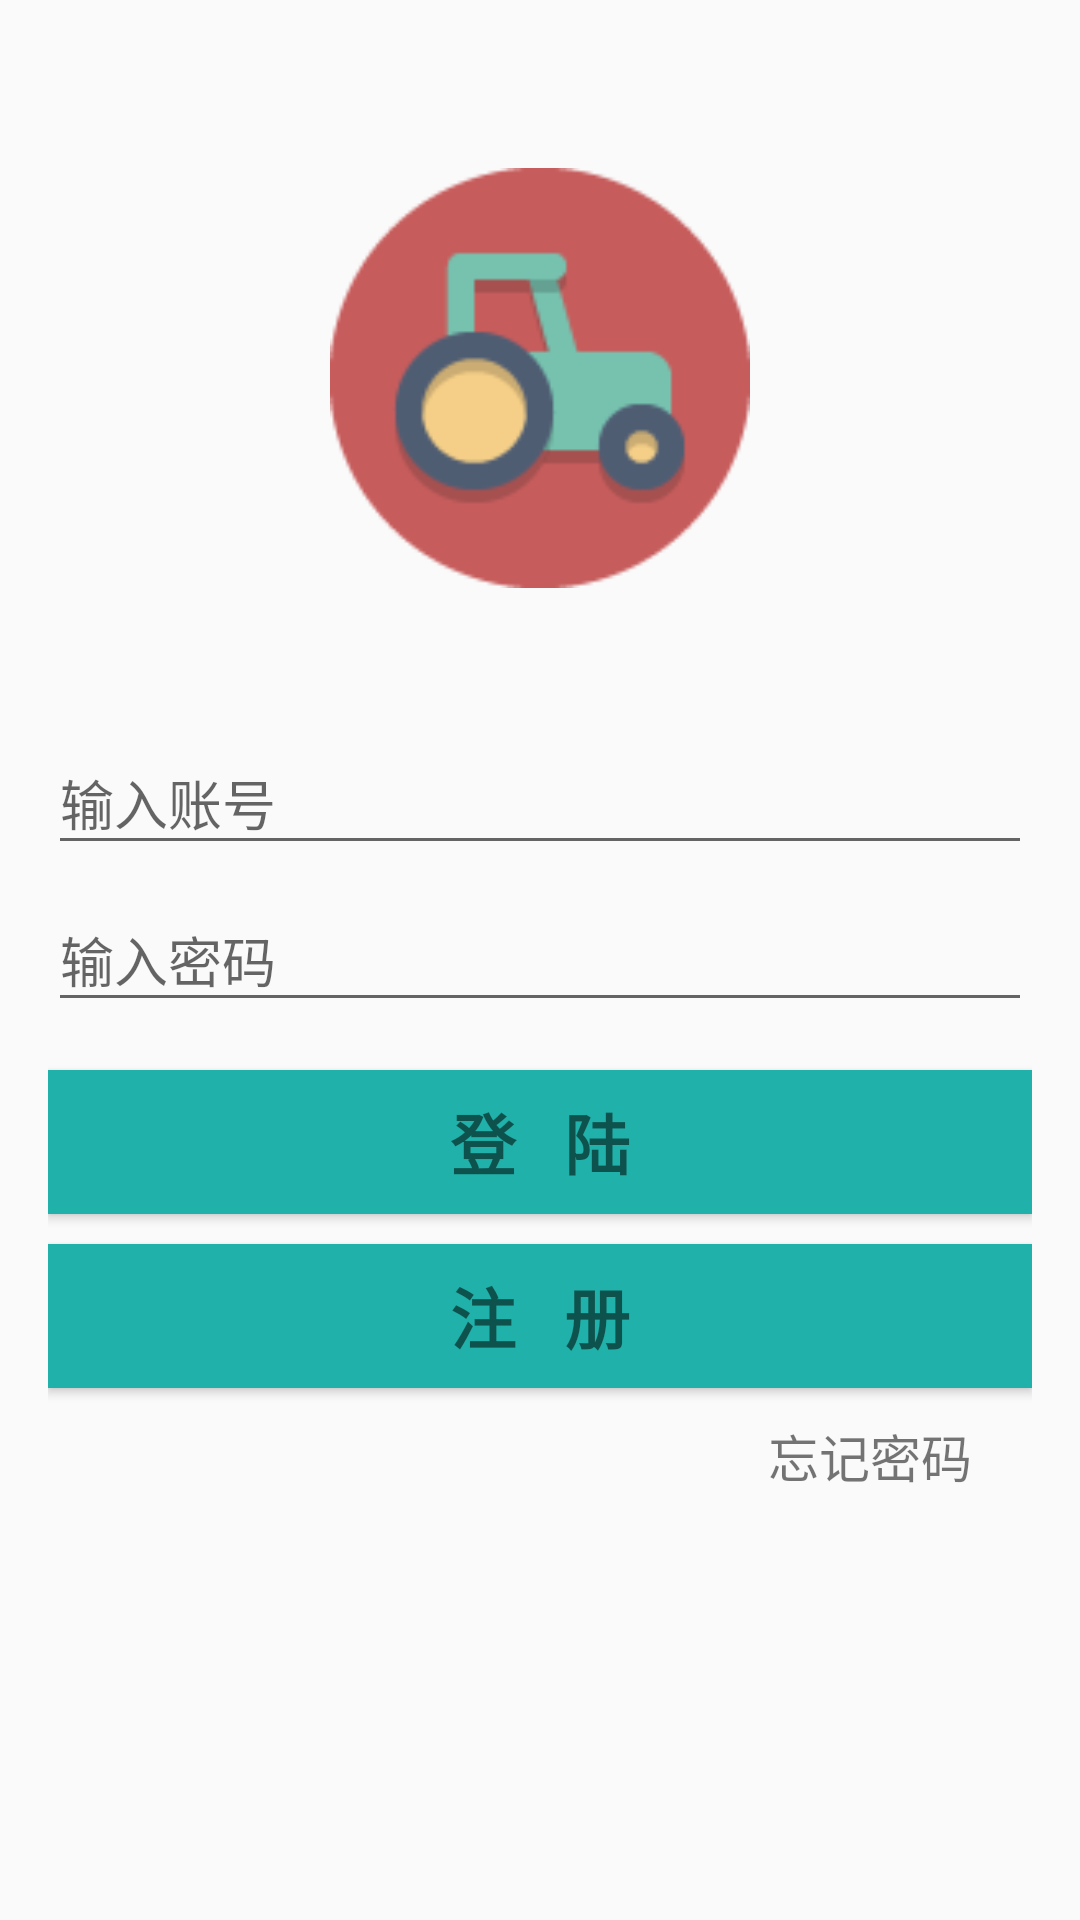

Layout XML and referenced resources for this Android screen:
<!-- AndroidManifest.xml: application theme AppTheme -->
<!-- res/layout/activity_login.xml -->
<LinearLayout xmlns:android="http://schemas.android.com/apk/res/android"
    xmlns:tools="http://schemas.android.com/tools" android:layout_width="match_parent"
    android:layout_height="match_parent" android:gravity="center_horizontal"
    android:orientation="vertical" android:paddingBottom="@dimen/activity_vertical_margin"
    android:paddingLeft="@dimen/activity_horizontal_margin"
    android:paddingRight="@dimen/activity_horizontal_margin"
    android:paddingTop="@dimen/activity_vertical_margin"
    tools:context="com.example.slf.stone_car.activity.LoginActivity">

    
    <ProgressBar android:id="@+id/login_progress" style="?android:attr/progressBarStyleLarge"
        android:layout_width="wrap_content" android:layout_height="wrap_content"
        android:layout_marginBottom="8dp" android:visibility="gone" />

    <ScrollView android:id="@+id/login_form" android:layout_width="match_parent"
        android:layout_height="match_parent">



        <LinearLayout android:id="@+id/email_login_form" android:layout_width="match_parent"
            android:layout_height="wrap_content" android:orientation="vertical">

            <ImageView
                android:layout_marginTop="40dp"
                android:layout_marginBottom="40dp"
                android:layout_gravity="center"
                android:layout_width="140dp"
                android:layout_height="140dp"
                android:src="@drawable/track"/>
            <android.support.design.widget.TextInputLayout android:layout_width="match_parent"
                android:layout_height="wrap_content">

                <AutoCompleteTextView android:id="@+id/email"
                    android:layout_width="match_parent"
                    android:layout_height="wrap_content"
                    android:hint="输入账号"
                    android:maxLines="1"
                    android:singleLine="true" />

            </android.support.design.widget.TextInputLayout>

            <android.support.design.widget.TextInputLayout android:layout_width="match_parent"
                android:layout_height="wrap_content">

                <EditText android:id="@+id/password" android:layout_width="match_parent"
                    android:layout_height="wrap_content" android:hint="输入密码"
                    android:imeActionId="@+id/login"
                    android:imeActionLabel="@string/action_sign_in_short"
                    android:imeOptions="actionUnspecified" android:inputType="textPassword"
                    android:maxLines="1" android:singleLine="true" />

            </android.support.design.widget.TextInputLayout>

            <Button android:id="@+id/sign_in" style="?android:textAppearanceSmall"
                android:layout_width="match_parent"
                android:layout_height="wrap_content"
                android:layout_marginTop="16dp"
                android:background="@color/colorPrimary"
                android:text="登   陆"
                android:textSize="22dp"
                android:textStyle="bold" />
            <Button android:id="@+id/sign_up" style="?android:textAppearanceSmall"
                android:layout_width="match_parent"
                android:layout_height="wrap_content"
                android:layout_marginTop="10dp"
                android:background="@color/colorPrimary"
                android:text="注   册"
                android:textSize="22dp"
                android:textStyle="bold" />

            <TextView
                android:layout_marginTop="10dp"
                android:text="忘记密码"
                android:textSize="17dp"
                android:gravity="right"
                android:layout_marginRight="20dp"
                android:layout_width="fill_parent"
                android:layout_height="fill_parent" />

        </LinearLayout>
    </ScrollView>
</LinearLayout>
<!-- resources referenced by this layout -->
<resources>
  <color name="colorPrimary">#20B2AA</color>
  <dimen name="activity_horizontal_margin">16dp</dimen>
  <dimen name="activity_vertical_margin">16dp</dimen>
  <!-- drawable track: png bitmap (drawable, 3126 bytes) -->
  <string name="action_sign_in_short">Sign in</string>
  <style name="AppTheme" parent="Theme.AppCompat.Light.NoActionBar">
          
          <item name="colorPrimary">@color/colorPrimary</item>
          <item name="colorPrimaryDark">@color/colorPrimaryDark</item>
          <item name="colorAccent">@color/colorAccent</item>
      </style>
  <color name="colorPrimaryDark">#008080</color>
  <color name="colorAccent">#20B2AA</color>
</resources>
